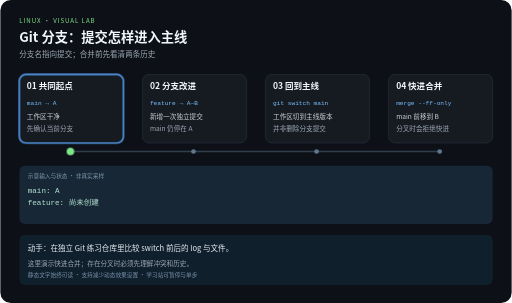
t = 0.00 s
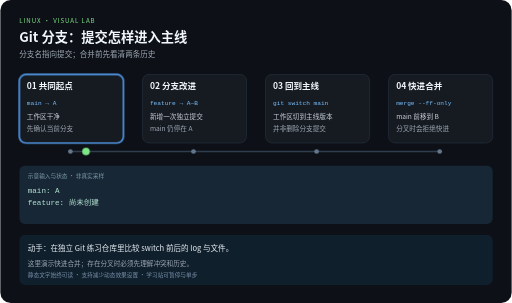
t = 2.10 s
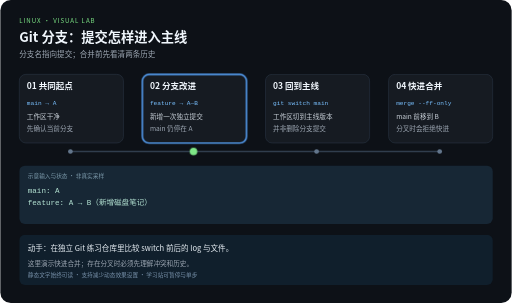
t = 3.90 s
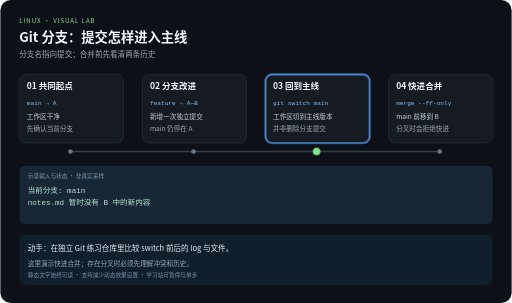
t = 6.00 s
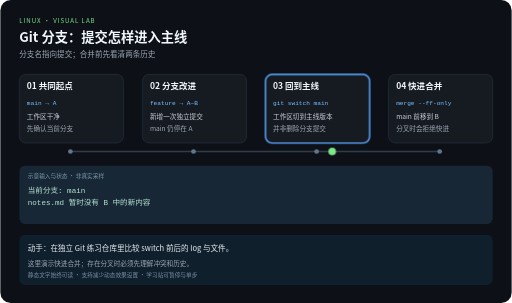
t = 8.10 s
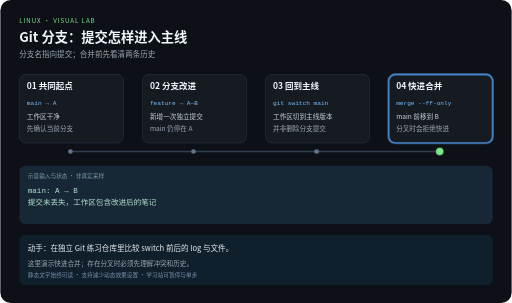
t = 10.00 s

The animated SVG that drew these frames (rendered in a browser with its animation timeline set to each time). Animation: 5 CSS @keyframes rules; frames cover the first 10.00 s.

<svg xmlns="http://www.w3.org/2000/svg" width="1080" height="640" viewBox="0 0 1080 640" role="img" aria-labelledby="title desc">
<title id="title">Git 分支：提交怎样进入主线</title>
<desc id="desc">分支名指向提交；合并前先看清两条历史。四步示意，每 12 秒一轮，播放三轮后停止。这里演示快进合并；存在分叉时必须先理解冲突和历史。</desc>
<style>
text{font-family:"Noto Sans CJK SC","Microsoft YaHei",sans-serif}
.code{font-family:Consolas,monospace}
.focus{opacity:0}
.output{opacity:0}.output.phase-0{opacity:1}
@keyframes step0{0%,24.9%{opacity:1}25%,100%{opacity:0}}.phase-0{animation:step0 12s linear 3}@keyframes step1{0%,24.9%{opacity:0}25%,49.9%{opacity:1}50%,100%{opacity:0}}.phase-1{animation:step1 12s linear 3}@keyframes step2{0%,49.9%{opacity:0}50%,74.9%{opacity:1}75%,100%{opacity:0}}.phase-2{animation:step2 12s linear 3}@keyframes step3{0%,74.9%{opacity:0}75%,100%{opacity:1}}.phase-3{animation:step3 12s linear 3}
@keyframes travel{0%,15%{transform:translateX(0)}25%,40%{transform:translateX(260px)}50%,65%{transform:translateX(520px)}75%,100%{transform:translateX(780px)}}
.token{animation:travel 12s ease-in-out 3}
@media (prefers-reduced-motion:reduce){.focus,.token,.output{animation:none}.token{display:none}}
</style>
<rect width="1080" height="640" rx="22" fill="#0d1117"/>
<text x="40" y="48" fill="#7ee787" font-size="13" letter-spacing="2">LINUX · VISUAL LAB</text>
<text x="40" y="88" fill="#f0f6fc" font-size="28" font-weight="bold">Git 分支：提交怎样进入主线</text>
<text x="40" y="120" fill="#9da7b3" font-size="16">分支名指向提交；合并前先看清两条历史</text>
<path d="M148 320 H928" fill="none" stroke="#303d4d" stroke-width="3"/>

<g>
<rect x="40" y="157" width="220" height="145" rx="14" fill="#161b22" stroke="#303d4d"/>
<rect class="focus phase-0" x="40" y="157" width="220" height="145" rx="14" fill="none" stroke="#58a6ff" stroke-width="3"/>
<text x="56" y="189" fill="#f0f6fc" font-size="18" font-weight="bold">01 共同起点</text>
<text class="code" x="56" y="221" fill="#79c0ff" font-size="13">main → A</text>
<text x="56" y="252" fill="#c9d1d9" font-size="14">工作区干净</text>
<text x="56" y="276" fill="#9da7b3" font-size="14">先确认当前分支</text>
<circle cx="148" cy="320" r="5" fill="#62758b"/>
</g>
<g>
<rect x="300" y="157" width="220" height="145" rx="14" fill="#161b22" stroke="#303d4d"/>
<rect class="focus phase-1" x="300" y="157" width="220" height="145" rx="14" fill="none" stroke="#58a6ff" stroke-width="3"/>
<text x="316" y="189" fill="#f0f6fc" font-size="18" font-weight="bold">02 分支改进</text>
<text class="code" x="316" y="221" fill="#79c0ff" font-size="13">feature → A—B</text>
<text x="316" y="252" fill="#c9d1d9" font-size="14">新增一次独立提交</text>
<text x="316" y="276" fill="#9da7b3" font-size="14">main 仍停在 A</text>
<circle cx="408" cy="320" r="5" fill="#62758b"/>
</g>
<g>
<rect x="560" y="157" width="220" height="145" rx="14" fill="#161b22" stroke="#303d4d"/>
<rect class="focus phase-2" x="560" y="157" width="220" height="145" rx="14" fill="none" stroke="#58a6ff" stroke-width="3"/>
<text x="576" y="189" fill="#f0f6fc" font-size="18" font-weight="bold">03 回到主线</text>
<text class="code" x="576" y="221" fill="#79c0ff" font-size="13">git switch main</text>
<text x="576" y="252" fill="#c9d1d9" font-size="14">工作区切到主线版本</text>
<text x="576" y="276" fill="#9da7b3" font-size="14">并非删除分支提交</text>
<circle cx="668" cy="320" r="5" fill="#62758b"/>
</g>
<g>
<rect x="820" y="157" width="220" height="145" rx="14" fill="#161b22" stroke="#303d4d"/>
<rect class="focus phase-3" x="820" y="157" width="220" height="145" rx="14" fill="none" stroke="#58a6ff" stroke-width="3"/>
<text x="836" y="189" fill="#f0f6fc" font-size="18" font-weight="bold">04 快进合并</text>
<text class="code" x="836" y="221" fill="#79c0ff" font-size="13">merge --ff-only</text>
<text x="836" y="252" fill="#c9d1d9" font-size="14">main 前移到 B</text>
<text x="836" y="276" fill="#9da7b3" font-size="14">分叉时会拒绝快进</text>
<circle cx="928" cy="320" r="5" fill="#62758b"/>
</g>
<rect x="40" y="350" width="1000" height="123" rx="12" fill="#172735"/>
<text x="58" y="375" fill="#7c9aab" font-size="12">示意输入与状态 · 非真实采样</text>
<g class="output phase-0">
<text class="code" x="58" y="407" fill="#b5e4d4" font-size="16">main: A</text>
<text class="code" x="58" y="434" fill="#b5e4d4" font-size="16">feature: 尚未创建</text>
</g>
<g class="output phase-1">
<text class="code" x="58" y="407" fill="#b5e4d4" font-size="16">main: A</text>
<text class="code" x="58" y="434" fill="#b5e4d4" font-size="16">feature: A → B（新增磁盘笔记）</text>
</g>
<g class="output phase-2">
<text class="code" x="58" y="407" fill="#b5e4d4" font-size="16">当前分支: main</text>
<text class="code" x="58" y="434" fill="#b5e4d4" font-size="16">notes.md 暂时没有 B 中的新内容</text>
</g>
<g class="output phase-3">
<text class="code" x="58" y="407" fill="#b5e4d4" font-size="16">main: A → B</text>
<text class="code" x="58" y="434" fill="#b5e4d4" font-size="16">提交未丢失，工作区包含改进后的笔记</text>
</g>
<circle class="token" cx="148" cy="320" r="8" fill="#7ee787"/>
<rect x="40" y="496" width="1000" height="106" rx="12" fill="#101f2c"/>
<text x="58" y="530" fill="#e6edf3" font-size="16">动手：在独立 Git 练习仓库里比较 switch 前后的 log 与文件。</text>
<text x="58" y="561" fill="#9da7b3" font-size="14">这里演示快进合并；存在分叉时必须先理解冲突和历史。</text>
<text x="58" y="585" fill="#7790a9" font-size="12">静态文字始终可读 · 支持减少动态效果设置 · 学习站可暂停与单步</text>
</svg>
